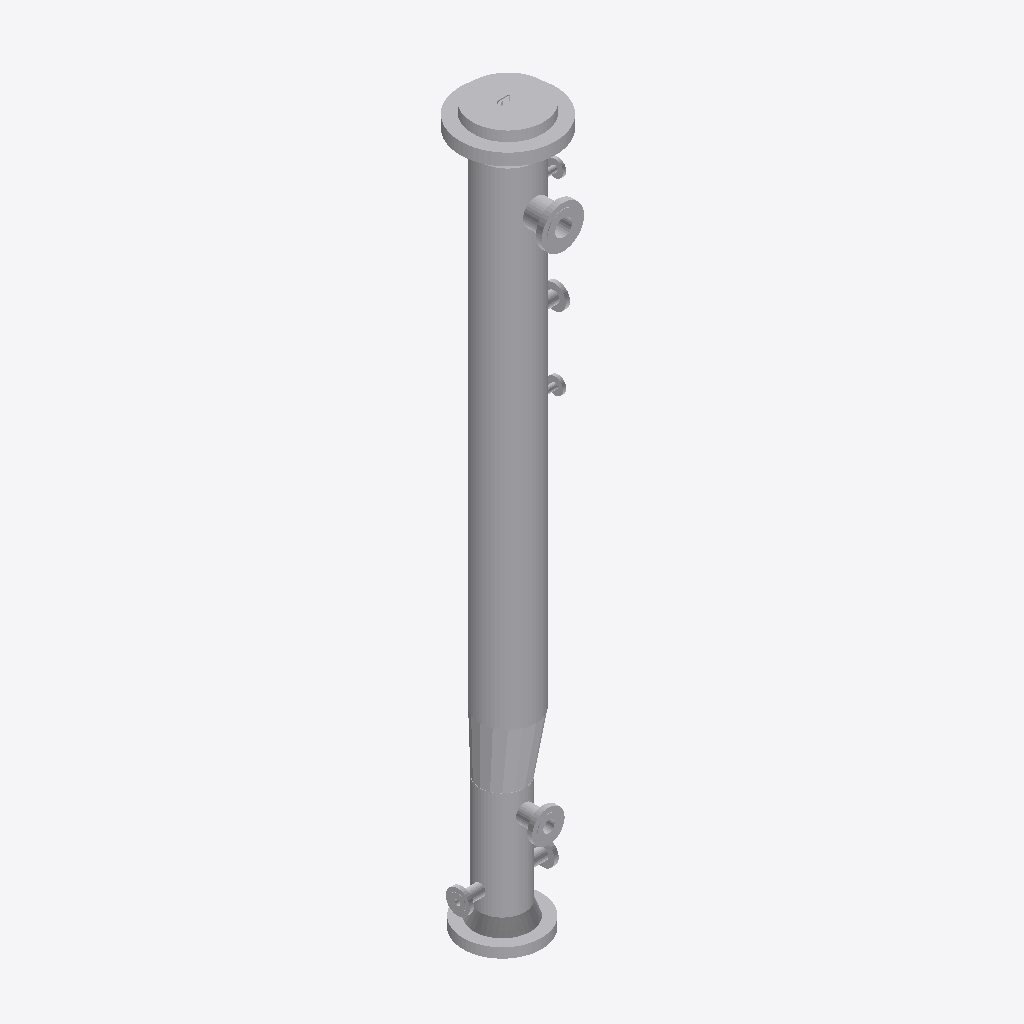
Isometric view of an IFC building model (IFC-SPF (STEP), schema IFC2X3, length unit millimetre), seen from the south-west, elements coloured by IFC class (only those large enough to see are counted): 13 other elements (light grey).
Extent 0.9 m × 0.9 m × 6.5 m (x, y, z). Elements (18): 9 IfcFlowController, 6 IfcFlowSegment, 2 IfcFlowFitting, 1 IfcDistributionFlowElement.

HEADER;
FILE_DESCRIPTION(('ViewDefinition [CoordinationView]'),'2;1');
FILE_NAME('/home/giovanni/IdeaProjects/ifc/ifc-out/app/051900VL001.ifc','2020-10-08T19:34:38',(''),('Antea S.r.l.'),'IFC.JAVA 0.0.1-SNAPSHOT','Antea IFC Export 0.0.1-SNAPSHOT','');
FILE_SCHEMA(('IFC2X3'));
ENDSEC;
DATA;
#15=IFCPROJECT('07tt_yOBH3see$bue0q9kG',#6,'05-190-0-VL-001',$,$,$,$,(#9),#14);
#16=IFCSITE('0JJsR6NFL3K8bdyuJgw_TK',#6,$,$,$,$,$,$,.COMPLEX.,$,$,$,$,$);
#112=IFCFLOWSEGMENT('2V8TDjiKn5J9ZfyTWG6qpb',#6,'Shell','{?  "CATEGORY" : "APPMANTELLI",?  "ADESCR" : "Mantello2",?  "NCOR_ALLOW" : 1,?  "NDIAMETRO" : 508,?  "NSPESS" : 28.6,?  "NLUNGHEZZA" : 4400,?  "ITIPO_STD" : "0-ANSI",?  "ITIPO_FAMSPEC" : ""?}',$,#104,#111,$);
#357=IFCFLOWSEGMENT('2n3H43hNL17eaW3EWXRFE5',#6,'Shell','{?  "CATEGORY" : "APPMANTELLI",?  "ADESCR" : "Mantello1",?  "NCOR_ALLOW" : 1,?  "NDIAMETRO" : 406.4,?  "NSPESS" : 22.23,?  "NLUNGHEZZA" : 970,?  "ITIPO_STD" : "0-ANSI",?  "ITIPO_FAMSPEC" : ""?}',$,#347,#356,$);
#34=IFCDISTRIBUTIONFLOWELEMENT('2bVDS51IvAROnP4gBDPm6b',#6,'Blind','{?  "CATEGORY" : "APPFLANGE",?  "ADESCR" : "Cieca",?  "NDIAMETRO" : 355.6,?  "ITIPO_STD" : "0-ANSI",?  "ITIPO_FAMSPEC" : "",?  "NDIAM_CORONA" : 641.35,?  "NSPESS" : 85.85,?  "ITIPO_FLANGIA" : "100-CIE',$,#22,#33,$);
#409=IFCFLOWCONTROLLER('0XwnR_uVX67vJLpLyx6Z8s',#6,'Nozzle','{?  "CATEGORY" : "APPFLANGE",?  "ADESCR" : "N8",?  "NCOR_ALLOW" : 1,?  "NDIAMETRO" : 406.4,?  "ACLASS" : "900",?  "ITIPO_STD" : "0-ANSI",?  "ITIPO_FAMSPEC" : "",?  "NDIAM_CORONA" : 704.85,?  "NCODOLO"',$,#393,#408,$);
#101=IFCFLOWCONTROLLER('1i$J24F5z2VRex7jM86aqF',#6,'Nozzle','{?  "CATEGORY" : "APPFLANGE",?  "ADESCR" : "N9",?  "NCOR_ALLOW" : 1,?  "NDIAMETRO" : 508,?  "ACLASS" : "900",?  "ITIPO_STD" : "0-ANSI",?  "ITIPO_FAMSPEC" : "",?  "NDIAM_CORONA" : 857.25,?  "NCODOLO" :',$,#83,#100,$);
#344=IFCFLOWSEGMENT('1vVQfvvLD0GObzJo8bldlT',#6,'EccentricCone','{?  "CATEGORY" : "APPCONIECC",?  "ADESCR" : "Cono eccentrico",?  "NDIAMETRO1" : 508,?  "NCOR_ALLOW" : 1,?  "NSPESS" : 28.6,?  "NDIAMETRO2" : 406.4?}',$,#167,#343,$);
#128=IFCFLOWCONTROLLER('1tAozQErP4AfKFXcsUe0IK',#6,'Nozzle','{?  "CATEGORY" : "BOCCHELLI",?  "ADESCR" : "N1",?  "NCOR_ALLOW" : 1,?  "NDIAMETRO" : 234.95,?  "ACLASS" : "900",?  "NTRONCHETTO" : 187.62,?  "ITIPO_STD" : "0-ANSI",?  "ITIPO_FAMSPEC" : "",?  "NDIAM_CO',$,#115,#127,$);
#386=IFCFLOWCONTROLLER('3I$9Sho5HDZPRdNj4mWOgI',#6,'Nozzle','{?  "CATEGORY" : "BOCCHELLI",?  "ADESCR" : "N6",?  "NCOR_ALLOW" : 1,?  "NDIAMETRO" : 158.75,?  "ACLASS" : "900",?  "NTRONCHETTO" : 169,?  "ITIPO_STD" : "0-ANSI",?  "ITIPO_FAMSPEC" : "",?  "NDIAM_CORON',$,#373,#385,$);
#370=IFCFLOWCONTROLLER('26kpNMRA9CNRXQeKFMPIj2',#6,'Nozzle','{?  "CATEGORY" : "BOCCHELLI",?  "ADESCR" : "N3",?  "NCOR_ALLOW" : 1,?  "NDIAMETRO" : 104.775,?  "ACLASS" : "1500",?  "NTRONCHETTO" : 160.61,?  "ITIPO_STD" : "0-ANSI",?  "ITIPO_FAMSPEC" : "",?  "NDIAM_',$,#360,#369,$);
#164=IFCFLOWCONTROLLER('2X6mLGk_TClxAnjFgV9ioP',#6,'Nozzle','{?  "CATEGORY" : "BOCCHELLI",?  "ADESCR" : "N5",?  "NCOR_ALLOW" : 1,?  "NDIAMETRO" : 104.775,?  "ACLASS" : "1500",?  "NTRONCHETTO" : 160.37,?  "ITIPO_STD" : "0-ANSI",?  "ITIPO_FAMSPEC" : "",?  "NDIAM_',$,#151,#163,$);
#390=IFCFLOWCONTROLLER('2vMIYoivz1FOigOM_x_6bY',#6,'Nozzle','{?  "CATEGORY" : "BOCCHELLI",?  "ADESCR" : "N7",?  "NCOR_ALLOW" : 1,?  "NDIAMETRO" : 104.775,?  "ACLASS" : "1500",?  "NTRONCHETTO" : 160.61,?  "ITIPO_STD" : "0-ANSI",?  "ITIPO_FAMSPEC" : "",?  "NDIAM_',$,#389,#369,$);
#148=IFCFLOWCONTROLLER('18aXckr_v0Dxu6rjJKcSQB',#6,'Nozzle','{?  "CATEGORY" : "BOCCHELLI",?  "ADESCR" : "N4",?  "NCOR_ALLOW" : 1,?  "NDIAMETRO" : 52.388,?  "ACLASS" : "1500",?  "NTRONCHETTO" : 169.9,?  "ITIPO_STD" : "0-ANSI",?  "ITIPO_FAMSPEC" : "",?  "NDIAM_CO',$,#147,#143,$);
#144=IFCFLOWCONTROLLER('3HZECDmED30hFYaFb407cl',#6,'Nozzle','{?  "CATEGORY" : "BOCCHELLI",?  "ADESCR" : "N2",?  "NCOR_ALLOW" : 1,?  "NDIAMETRO" : 52.388,?  "ACLASS" : "1500",?  "NTRONCHETTO" : 169.9,?  "ITIPO_STD" : "0-ANSI",?  "ITIPO_FAMSPEC" : "",?  "NDIAM_CO',$,#131,#143,$);
ENDSEC;
